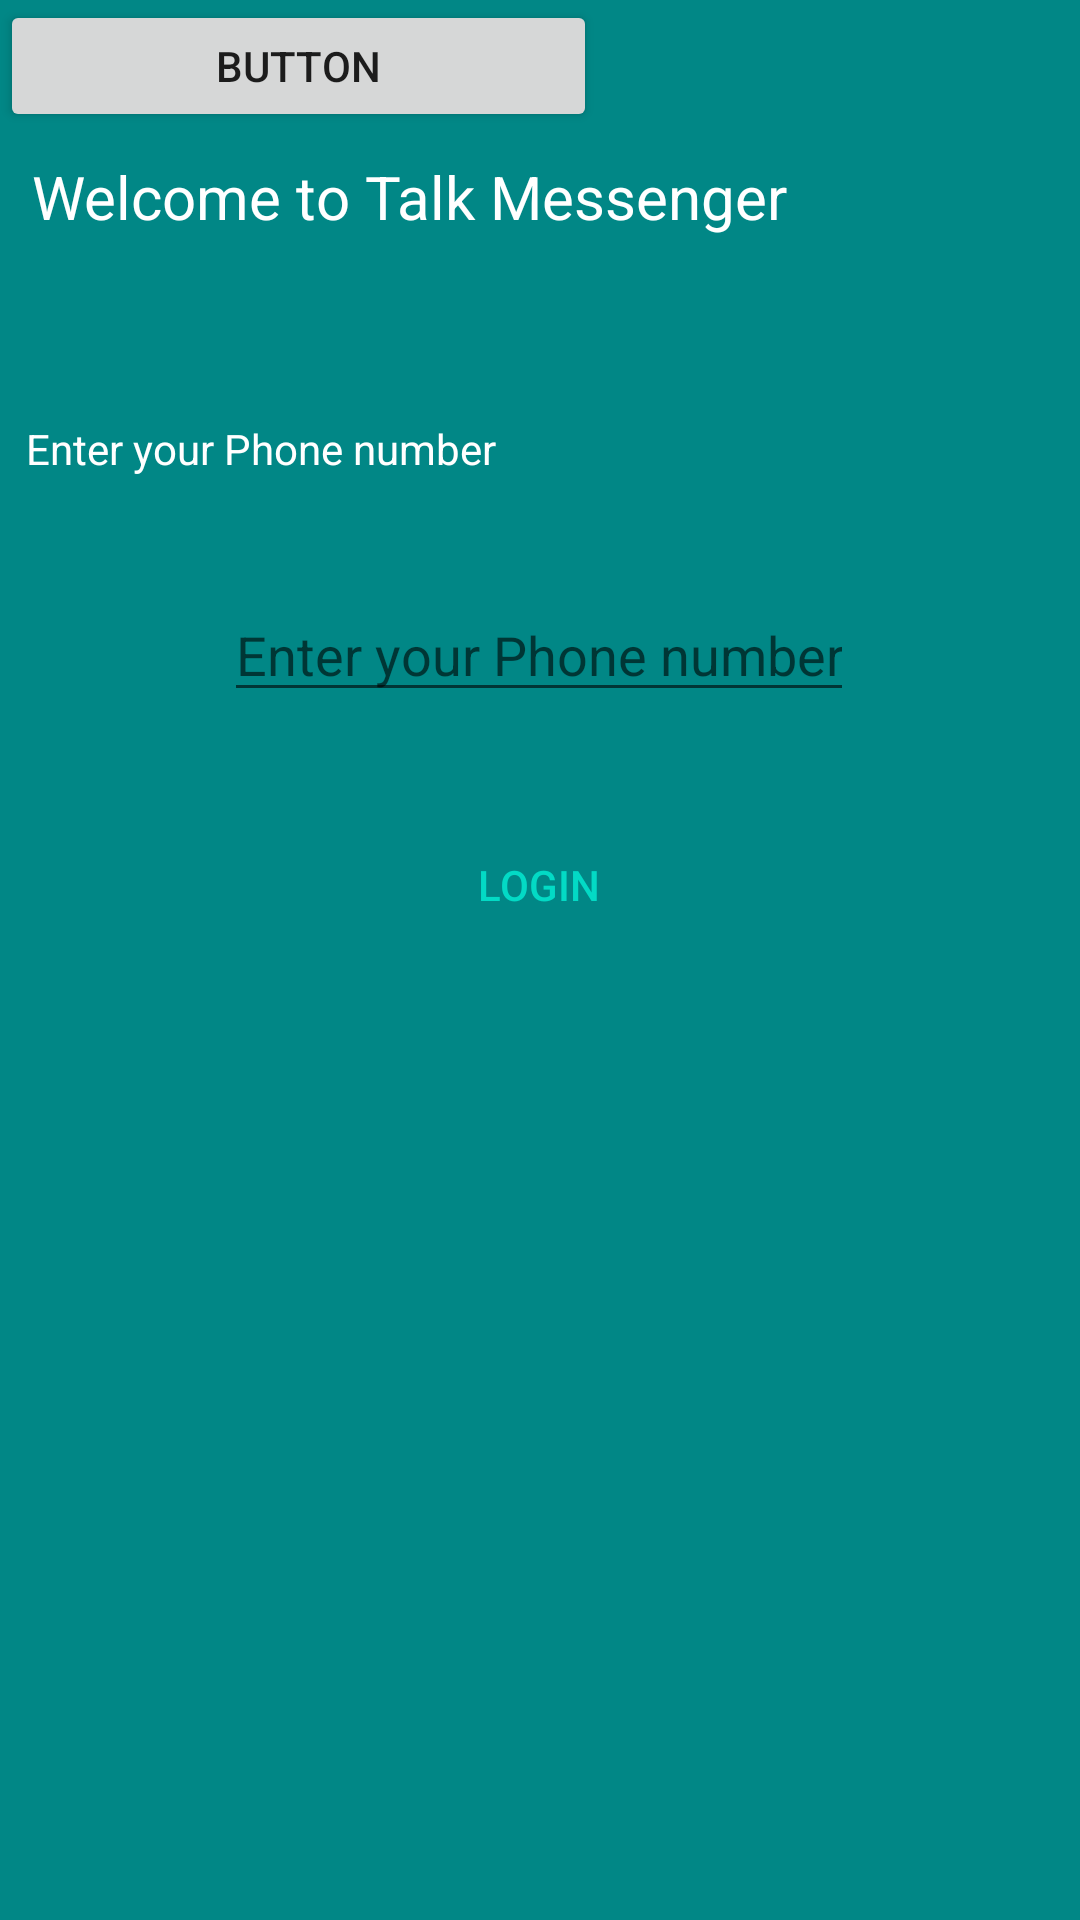

Here is an Android app screen rendered from its layout file. Give the layout XML and the strings, colors and styles it references.
<!-- AndroidManifest.xml: application theme Theme.TALK -->
<!-- res/layout/activity_main.xml -->
<?xml version="1.0" encoding="utf-8"?>
<androidx.constraintlayout.widget.ConstraintLayout xmlns:android="http://schemas.android.com/apk/res/android"
    xmlns:app="http://schemas.android.com/apk/res-auto"
    xmlns:tools="http://schemas.android.com/tools"
    android:layout_width="match_parent"
    android:layout_height="match_parent"
    android:background="@color/white"
    android:backgroundTint="@color/teal_700"
    tools:context=".MainActivity">

    <EditText
        android:id="@+id/editTextPhone"
        android:layout_width="wrap_content"
        android:layout_height="wrap_content"
        android:layout_marginTop="196dp"
        android:autofillHints="Enter Phone number"
        android:ems="10"
        android:hint="@string/enter_your_phone_number"
        android:inputType="phone"
        app:layout_constraintEnd_toEndOf="parent"
        app:layout_constraintHorizontal_bias="0.497"
        app:layout_constraintStart_toStartOf="parent"
        app:layout_constraintTop_toTopOf="parent" />

    <TextView
        android:id="@+id/textView"
        android:layout_width="253dp"
        android:layout_height="64dp"
        android:layout_marginTop="52dp"
        android:text="@string/welcome_to_talk_messenger"
        android:textColor="#FFFFFF"
        android:textSize="20sp"
        app:layout_constraintEnd_toEndOf="parent"
        app:layout_constraintHorizontal_bias="0.101"
        app:layout_constraintStart_toStartOf="parent"
        app:layout_constraintTop_toTopOf="parent" />

    <TextView
        android:id="@+id/textView2"
        android:layout_width="298dp"
        android:layout_height="30dp"
        android:layout_marginTop="140dp"
        android:text="@string/enter_your_phone_number"
        android:textColor="@color/white"
        app:layout_constraintEnd_toEndOf="parent"
        app:layout_constraintHorizontal_bias="0.141"
        app:layout_constraintStart_toStartOf="parent"
        app:layout_constraintTop_toTopOf="parent" />

    <Button
        android:id="@+id/button"
        style="@style/Widget.AppCompat.Button.Borderless.Colored"
        android:layout_width="wrap_content"
        android:layout_height="wrap_content"
        android:text="@string/login"
        app:layout_constraintBottom_toBottomOf="parent"
        app:layout_constraintEnd_toEndOf="parent"
        app:layout_constraintHorizontal_bias="0.498"
        app:layout_constraintStart_toStartOf="parent"
        app:layout_constraintTop_toTopOf="parent"
        app:layout_constraintVertical_bias="0.458" />

    <Button
        android:id="@+id/button2"
        android:layout_width="199dp"
        android:layout_height="44dp"
        android:text="Button"
        tools:layout_editor_absoluteX="83dp"
        tools:layout_editor_absoluteY="448dp" />
</androidx.constraintlayout.widget.ConstraintLayout>
<!-- resources referenced by this layout -->
<resources>
  <string name="enter_your_phone_number">Enter your Phone number</string>
  <string name="login">Login</string>
  <string name="welcome_to_talk_messenger">Welcome to Talk Messenger</string>
  <style name="Theme.TALK" parent="Theme.MaterialComponents.DayNight.DarkActionBar">
          
          <item name="colorPrimary">@color/purple_500</item>
          <item name="colorPrimaryVariant">@color/purple_700</item>
          <item name="colorOnPrimary">@color/white</item>
          
          <item name="colorSecondary">@color/teal_200</item>
          <item name="colorSecondaryVariant">@color/teal_700</item>
          <item name="colorOnSecondary">@color/black</item>
          
          <item name="android:statusBarColor" tools:targetApi="l">?attr/colorPrimaryVariant</item>
          
      </style>
  <!-- not gathered from this repository: default colours our renderer supplied (Android Studio template values) -->
  <color name="purple_500">#FF6200EE</color>
  <color name="purple_700">#FF3700B3</color>
  <color name="teal_200">#FF03DAC5</color>
  <color name="teal_700">#FF018786</color>
  <color name="black">#FF000000</color>
  <color name="white">#FFFFFFFF</color>
</resources>
